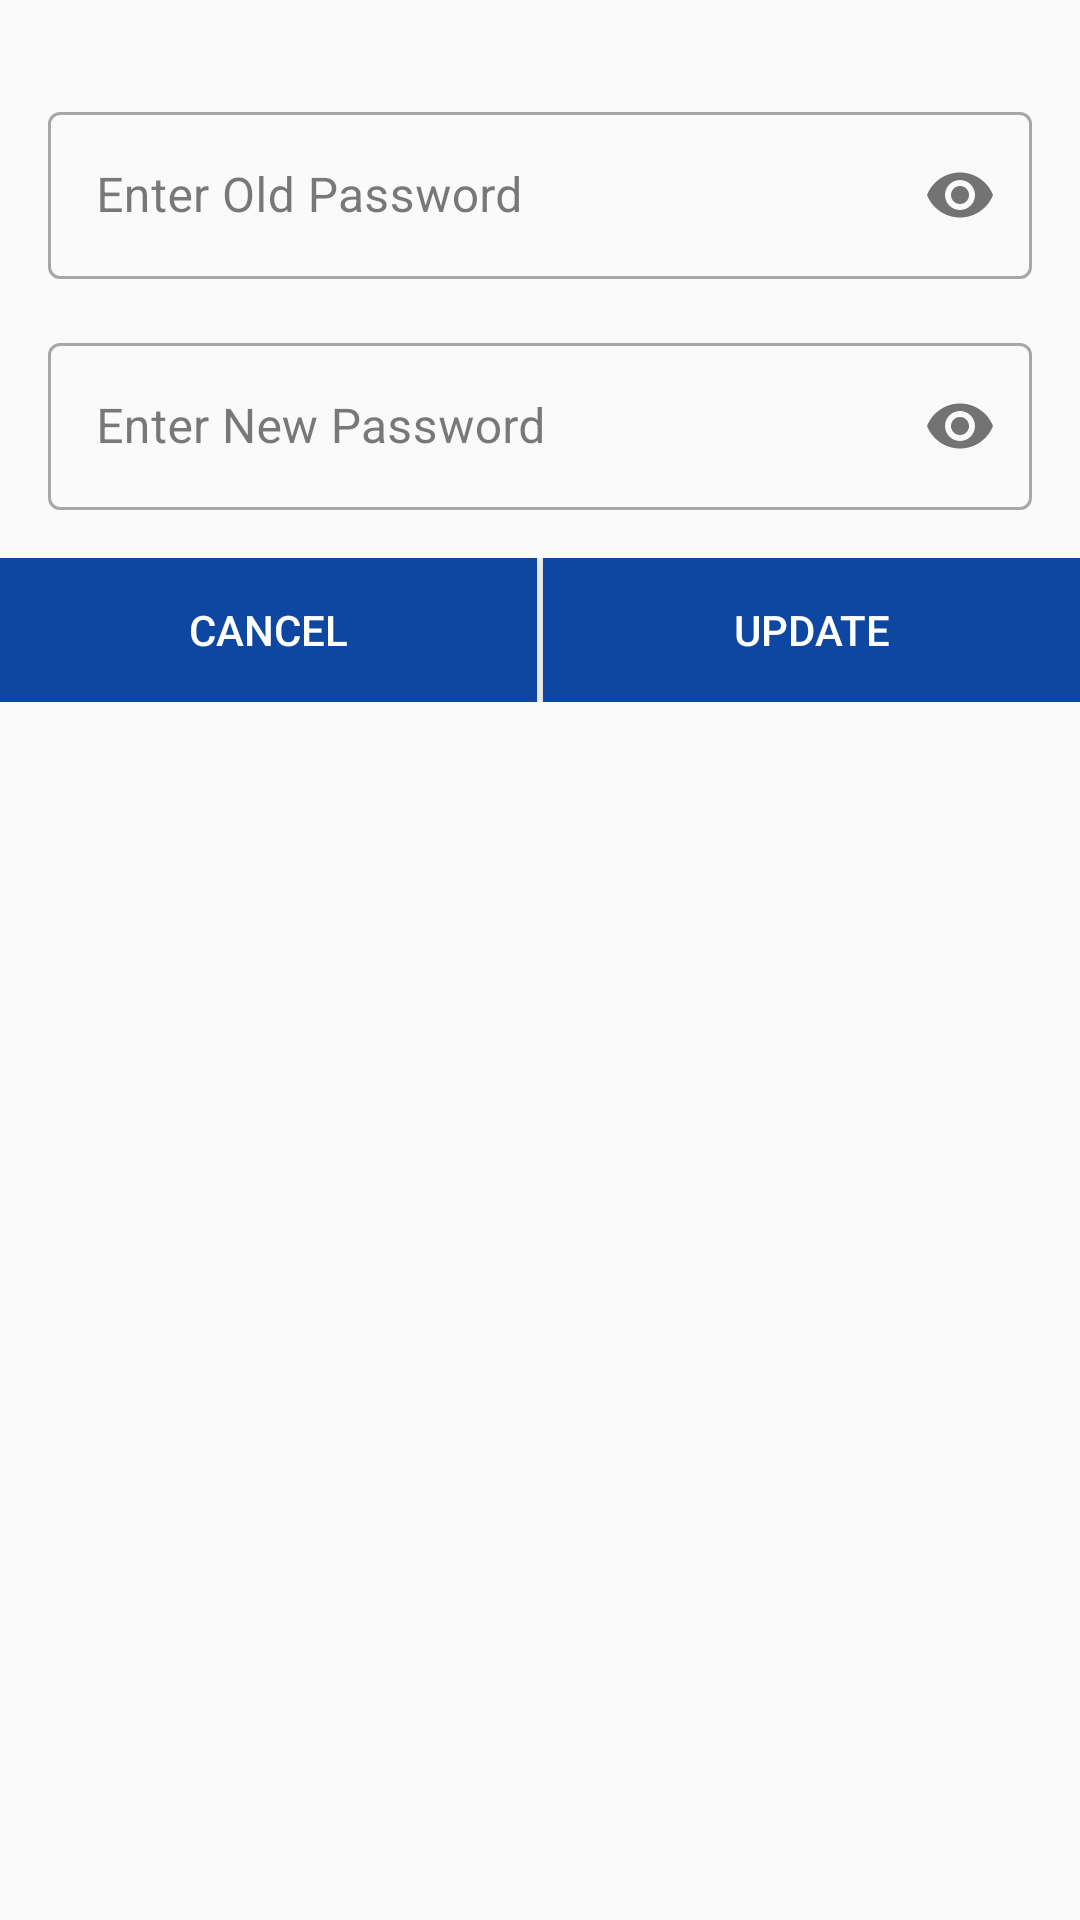

Write the Android layout XML for this screen, with the resource values it uses.
<!-- AndroidManifest.xml: application theme Theme.AcLoc -->
<!-- res/layout/alert_dialog_change_password.xml -->
<?xml version="1.0" encoding="utf-8"?>
<RelativeLayout xmlns:android="http://schemas.android.com/apk/res/android"
    xmlns:app="http://schemas.android.com/apk/res-auto"
    xmlns:tools="http://schemas.android.com/tools"
    android:layout_width="match_parent"
    android:layout_height="match_parent">

    <LinearLayout
        android:id="@+id/llInput"
        android:layout_width="match_parent"
        android:layout_height="wrap_content"
        android:layout_margin="@dimen/layout_padding"
        android:orientation="vertical">

        <com.google.android.material.textfield.TextInputLayout
            style="@style/Widget.MaterialComponents.TextInputLayout.OutlinedBox"
            android:layout_width="match_parent"
            android:layout_height="wrap_content"
            android:layout_marginTop="@dimen/layout_padding"
            app:passwordToggleEnabled="true"
            app:startIconDrawable="@drawable/ic_lock">

            <com.google.android.material.textfield.TextInputEditText
                android:id="@+id/etOldPassword"
                android:layout_width="match_parent"
                android:layout_height="wrap_content"
                android:hint="@string/Enter_Old_Password"
                android:importantForAutofill="no"
                android:inputType="textPassword"
                tools:ignore="HardcodedText" />
        </com.google.android.material.textfield.TextInputLayout>

        <com.google.android.material.textfield.TextInputLayout
            style="@style/Widget.MaterialComponents.TextInputLayout.OutlinedBox"
            android:layout_width="match_parent"
            android:layout_height="wrap_content"
            android:layout_marginTop="@dimen/layout_padding"
            app:passwordToggleEnabled="true"
            app:startIconDrawable="@drawable/ic_lock">

            <com.google.android.material.textfield.TextInputEditText
                android:id="@+id/etNewPassword"
                android:layout_width="match_parent"
                android:layout_height="wrap_content"
                android:hint="@string/Enter_New_Password"
                android:importantForAutofill="no"
                android:inputType="textPassword"
                tools:ignore="HardcodedText" />
        </com.google.android.material.textfield.TextInputLayout>
    </LinearLayout>

    <LinearLayout
        android:layout_width="match_parent"
        android:layout_height="wrap_content"
        android:layout_below="@+id/llInput"
        android:orientation="horizontal"
        android:weightSum="1">

        <androidx.appcompat.widget.AppCompatButton
            android:id="@+id/btnCancel"
            android:layout_width="0dp"
            android:layout_height="wrap_content"
            android:layout_weight=".5"
            android:background="?attr/colorPrimary"
            android:backgroundTintMode="src_atop"
            android:text="@string/CANCEL"
            android:textColor="?attr/colorOnPrimary"
            tools:ignore="HardcodedText" />

        <View
            android:layout_width="@dimen/card_stroke"
            android:layout_height="match_parent" />

        <androidx.appcompat.widget.AppCompatButton
            android:id="@+id/btnUpdate"
            android:layout_width="0dp"
            android:layout_height="wrap_content"
            android:layout_weight=".5"
            android:background="?attr/colorPrimary"
            android:backgroundTintMode="src_atop"
            android:text="@string/UPDATE"
            android:textColor="?attr/colorOnPrimary"
            tools:ignore="HardcodedText" />

    </LinearLayout>


</RelativeLayout>
<!-- resources referenced by this layout -->
<resources>
  <dimen name="card_stroke">2dp</dimen>
  <dimen name="layout_padding">16dp</dimen>
  <string name="CANCEL">CANCEL</string>
  <string name="Enter_New_Password">Enter New Password</string>
  <string name="Enter_Old_Password">Enter Old Password</string>
  <string name="UPDATE">UPDATE</string>
  <style name="Theme.AcLoc" parent="Base.Theme.AcLoc">
          <item name="colorPrimary">@color/primaryColor_light</item>
          <item name="colorPrimaryVariant">@color/primaryVariant_light</item>
          <item name="colorOnPrimary">@color/onPrimaryColor_light</item>
          <item name="colorSecondary">@color/onSecondaryColor_light</item>
          <item name="android:colorBackground">@color/backgroundColor_light</item>
          <item name="colorSurface">@color/surfaceColor_light</item>
          <item name="android:textColorPrimary">@color/onBackgroundColor_light</item>
          <item name="colorOnSurface">@color/onSurfaceColor_light</item>  
          <item name="colorError">@color/errorColor_light</item> 
          <item name="colorAccent">@color/accentColor_light</item> 
          <item name="backgroundColor">@color/backgroundColor_light</item>
          <item name="colorTertiary">@color/colorTertiary_light</item>
      </style>
  <style name="Base.Theme.AcLoc" parent="Theme.Material3.DayNight.NoActionBar">
          
          
      </style>
  <color name="primaryColor_light">#0D47A1</color>
  <color name="primaryVariant_light">#42A5F5</color>
  <color name="onPrimaryColor_light">#FFFFFF</color>
  <color name="onSecondaryColor_light">#000000</color>
  <color name="backgroundColor_light">#FAFAFA</color>
  <color name="surfaceColor_light">#FFFFFF</color>
  <color name="onBackgroundColor_light">#212121</color>
  <color name="onSurfaceColor_light">#212121</color>
  <color name="errorColor_light">#C62828</color>
  <color name="accentColor_light">#FF4081</color>
  <color name="colorTertiary_light">#e8edf6</color>
</resources>
